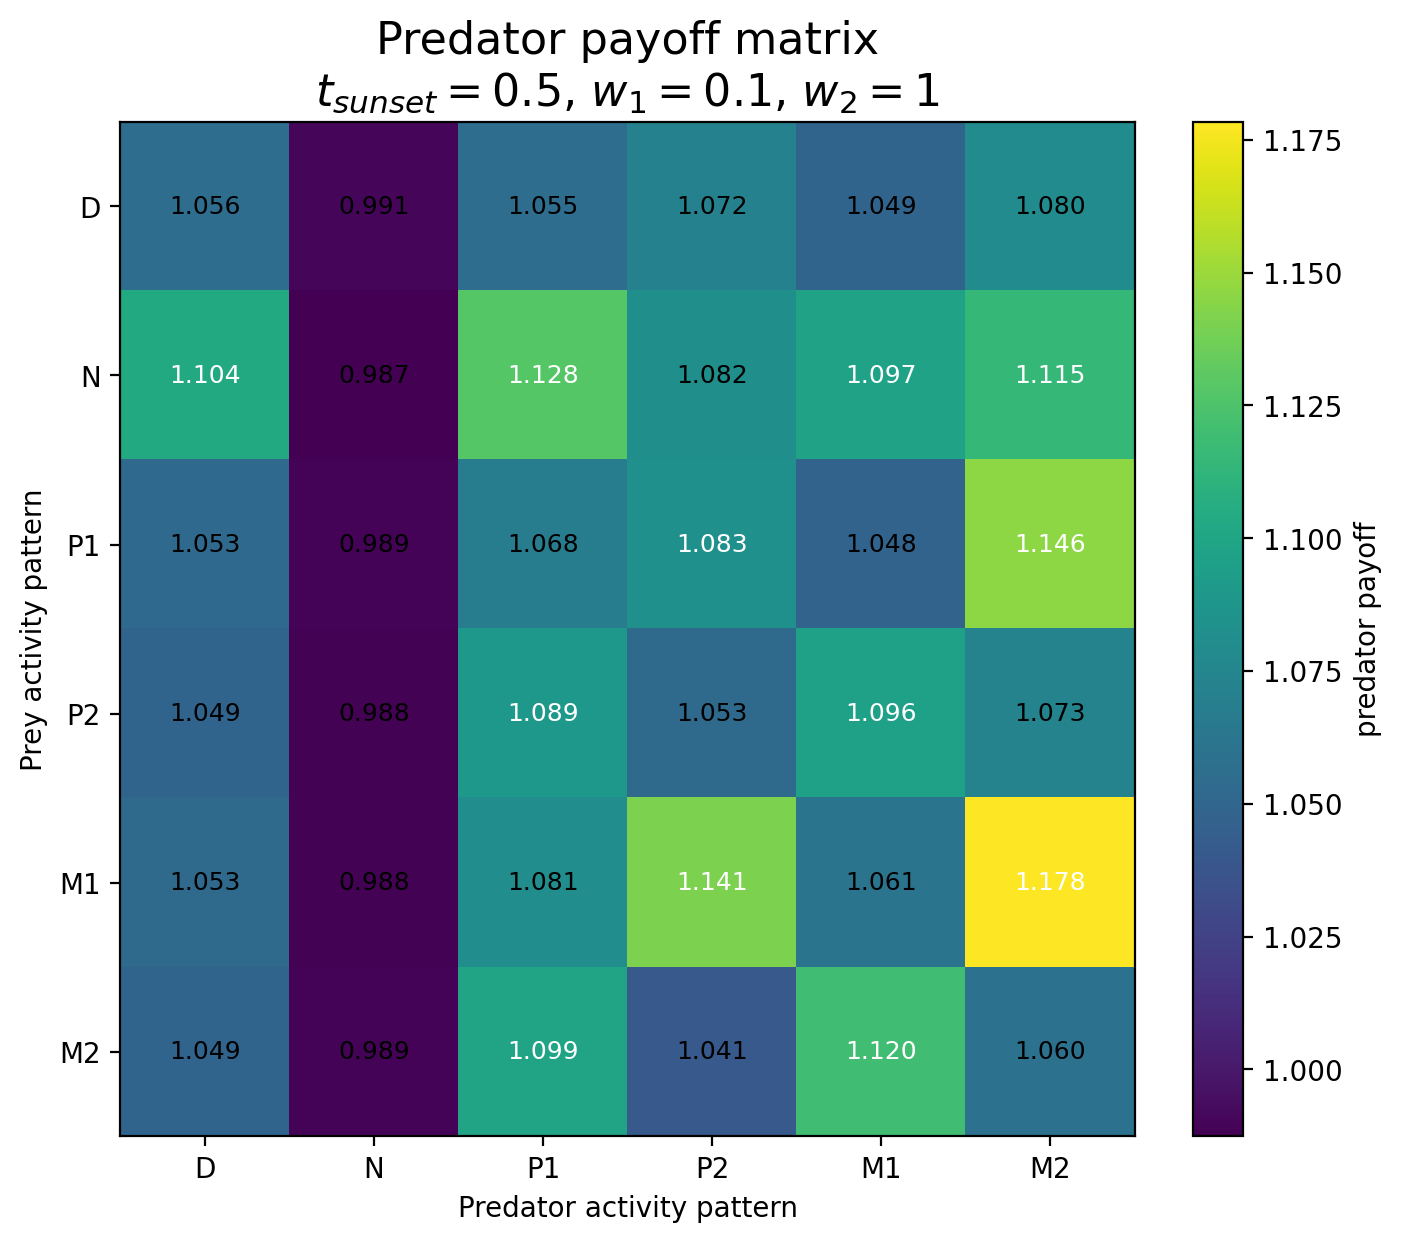

Data behind this chart, as committed beside it:
Prey / Predator, D, N, P1, P2, M1, M2
D, 1.056, 0.9906, 1.055, 1.072, 1.049, 1.08
N, 1.104, 0.9874, 1.128, 1.082, 1.097, 1.115
P1, 1.053, 0.9894, 1.068, 1.083, 1.048, 1.146
P2, 1.049, 0.9882, 1.089, 1.053, 1.096, 1.073
M1, 1.053, 0.9882, 1.081, 1.141, 1.061, 1.178
M2, 1.049, 0.9894, 1.099, 1.041, 1.12, 1.06
